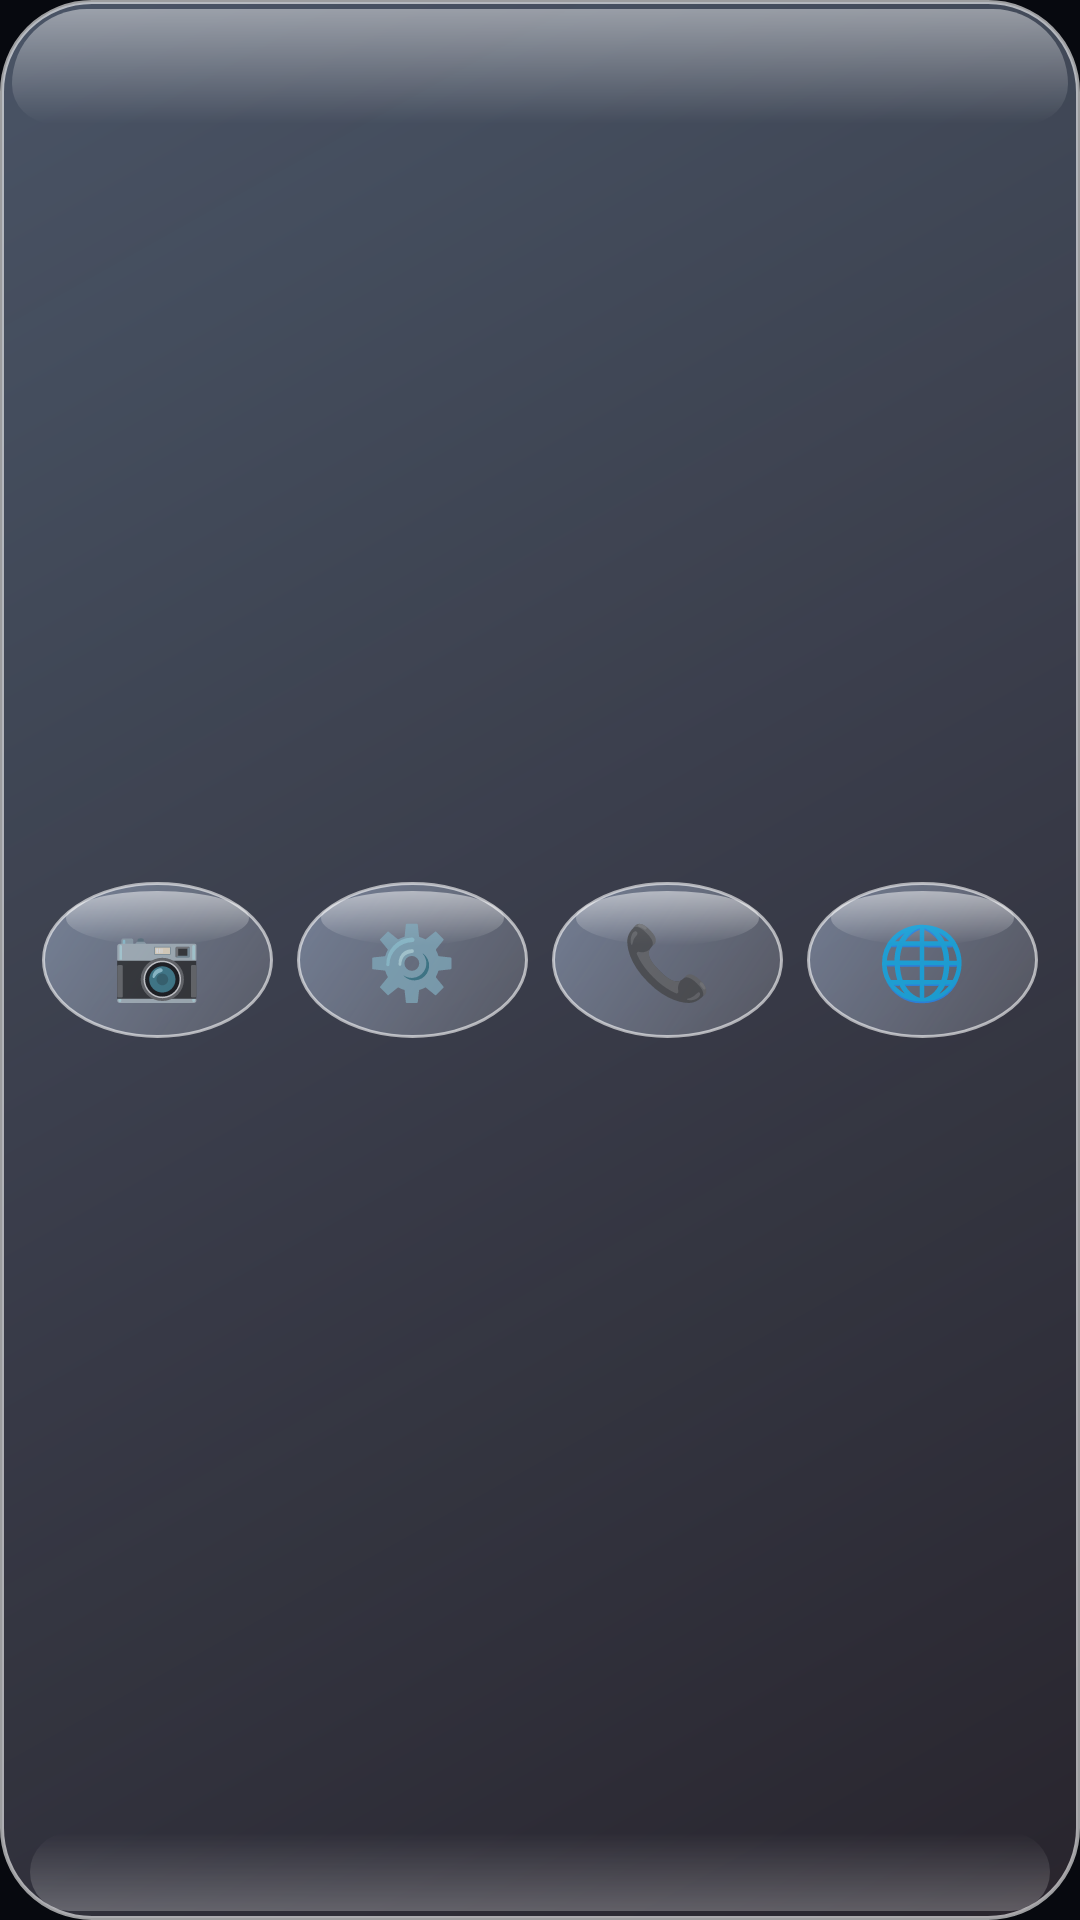

This screen was rendered from an Android layout file. Write that file and the resources it references.
<!-- AndroidManifest.xml: application theme Theme.ImfinixLook -->
<!-- res/layout/widget_liquid_dock.xml -->
<?xml version="1.0" encoding="utf-8"?>
<LinearLayout xmlns:android="http://schemas.android.com/apk/res/android"
    android:layout_width="match_parent"
    android:layout_height="match_parent"
    android:orientation="horizontal"
    android:gravity="center"
    android:padding="10dp"
    android:background="@drawable/liquid_bg">
    <TextView android:id="@+id/dock_camera" android:layout_width="0dp" android:layout_height="52dp" android:layout_weight="1" android:layout_margin="4dp" android:gravity="center" android:text="📷" android:textSize="24sp" android:background="@drawable/liquid_tile" />
    <TextView android:id="@+id/dock_settings" android:layout_width="0dp" android:layout_height="52dp" android:layout_weight="1" android:layout_margin="4dp" android:gravity="center" android:text="⚙️" android:textSize="24sp" android:background="@drawable/liquid_tile" />
    <TextView android:id="@+id/dock_phone" android:layout_width="0dp" android:layout_height="52dp" android:layout_weight="1" android:layout_margin="4dp" android:gravity="center" android:text="📞" android:textSize="24sp" android:background="@drawable/liquid_tile" />
    <TextView android:id="@+id/dock_web" android:layout_width="0dp" android:layout_height="52dp" android:layout_weight="1" android:layout_margin="4dp" android:gravity="center" android:text="🌐" android:textSize="24sp" android:background="@drawable/liquid_tile" />
</LinearLayout>
<!-- resources referenced by this layout -->
<resources>
  <!-- drawable liquid_bg (drawable) -->
  <?xml version="1.0" encoding="utf-8"?>
  <layer-list xmlns:android="http://schemas.android.com/apk/res/android">
      <item>
          <shape android:shape="rectangle">
              <gradient android:angle="315" android:startColor="#5CBFD9FF" android:endColor="#22FFD6F0" />
              <stroke android:width="1.2dp" android:color="#99FFFFFF" />
              <corners android:radius="30dp" />
          </shape>
      </item>
      <item android:height="38dp" android:gravity="top" android:left="4dp" android:right="4dp" android:top="3dp">
          <shape android:shape="rectangle">
              <gradient android:angle="270" android:startColor="#73FFFFFF" android:endColor="#00FFFFFF" />
              <corners android:topLeftRadius="27dp" android:topRightRadius="27dp" android:bottomLeftRadius="14dp" android:bottomRightRadius="14dp" />
          </shape>
      </item>
      <item android:height="26dp" android:gravity="bottom" android:left="10dp" android:right="10dp" android:bottom="3dp">
          <shape android:shape="rectangle">
              <gradient android:angle="90" android:startColor="#40FFFFFF" android:endColor="#00FFFFFF" />
              <corners android:radius="16dp" />
          </shape>
      </item>
  </layer-list>
  <!-- drawable liquid_tile (drawable) -->
  <?xml version="1.0" encoding="utf-8"?>
  <layer-list xmlns:android="http://schemas.android.com/apk/res/android">
      <item>
          <shape android:shape="oval">
              <gradient android:angle="315" android:startColor="#66C9DEFF" android:endColor="#26FFFFFF" />
              <stroke android:width="1dp" android:color="#99FFFFFF" />
          </shape>
      </item>
      <item android:height="18dp" android:gravity="top" android:left="8dp" android:right="8dp" android:top="3dp">
          <shape android:shape="oval">
              <gradient android:angle="270" android:startColor="#80FFFFFF" android:endColor="#00FFFFFF" />
          </shape>
      </item>
  </layer-list>
  <style name="Theme.ImfinixLook" parent="android:Theme.Material.NoActionBar">
          <item name="android:windowBackground">@color/bg</item>
          <item name="android:statusBarColor">@color/bg</item>
          <item name="android:navigationBarColor">@color/bg</item>
          <item name="android:windowLightStatusBar">false</item>
          <item name="android:colorAccent">@color/accent</item>
      </style>
  <color name="bg">#FF07090F</color>
  <color name="accent">#FF6C8CFF</color>
</resources>
